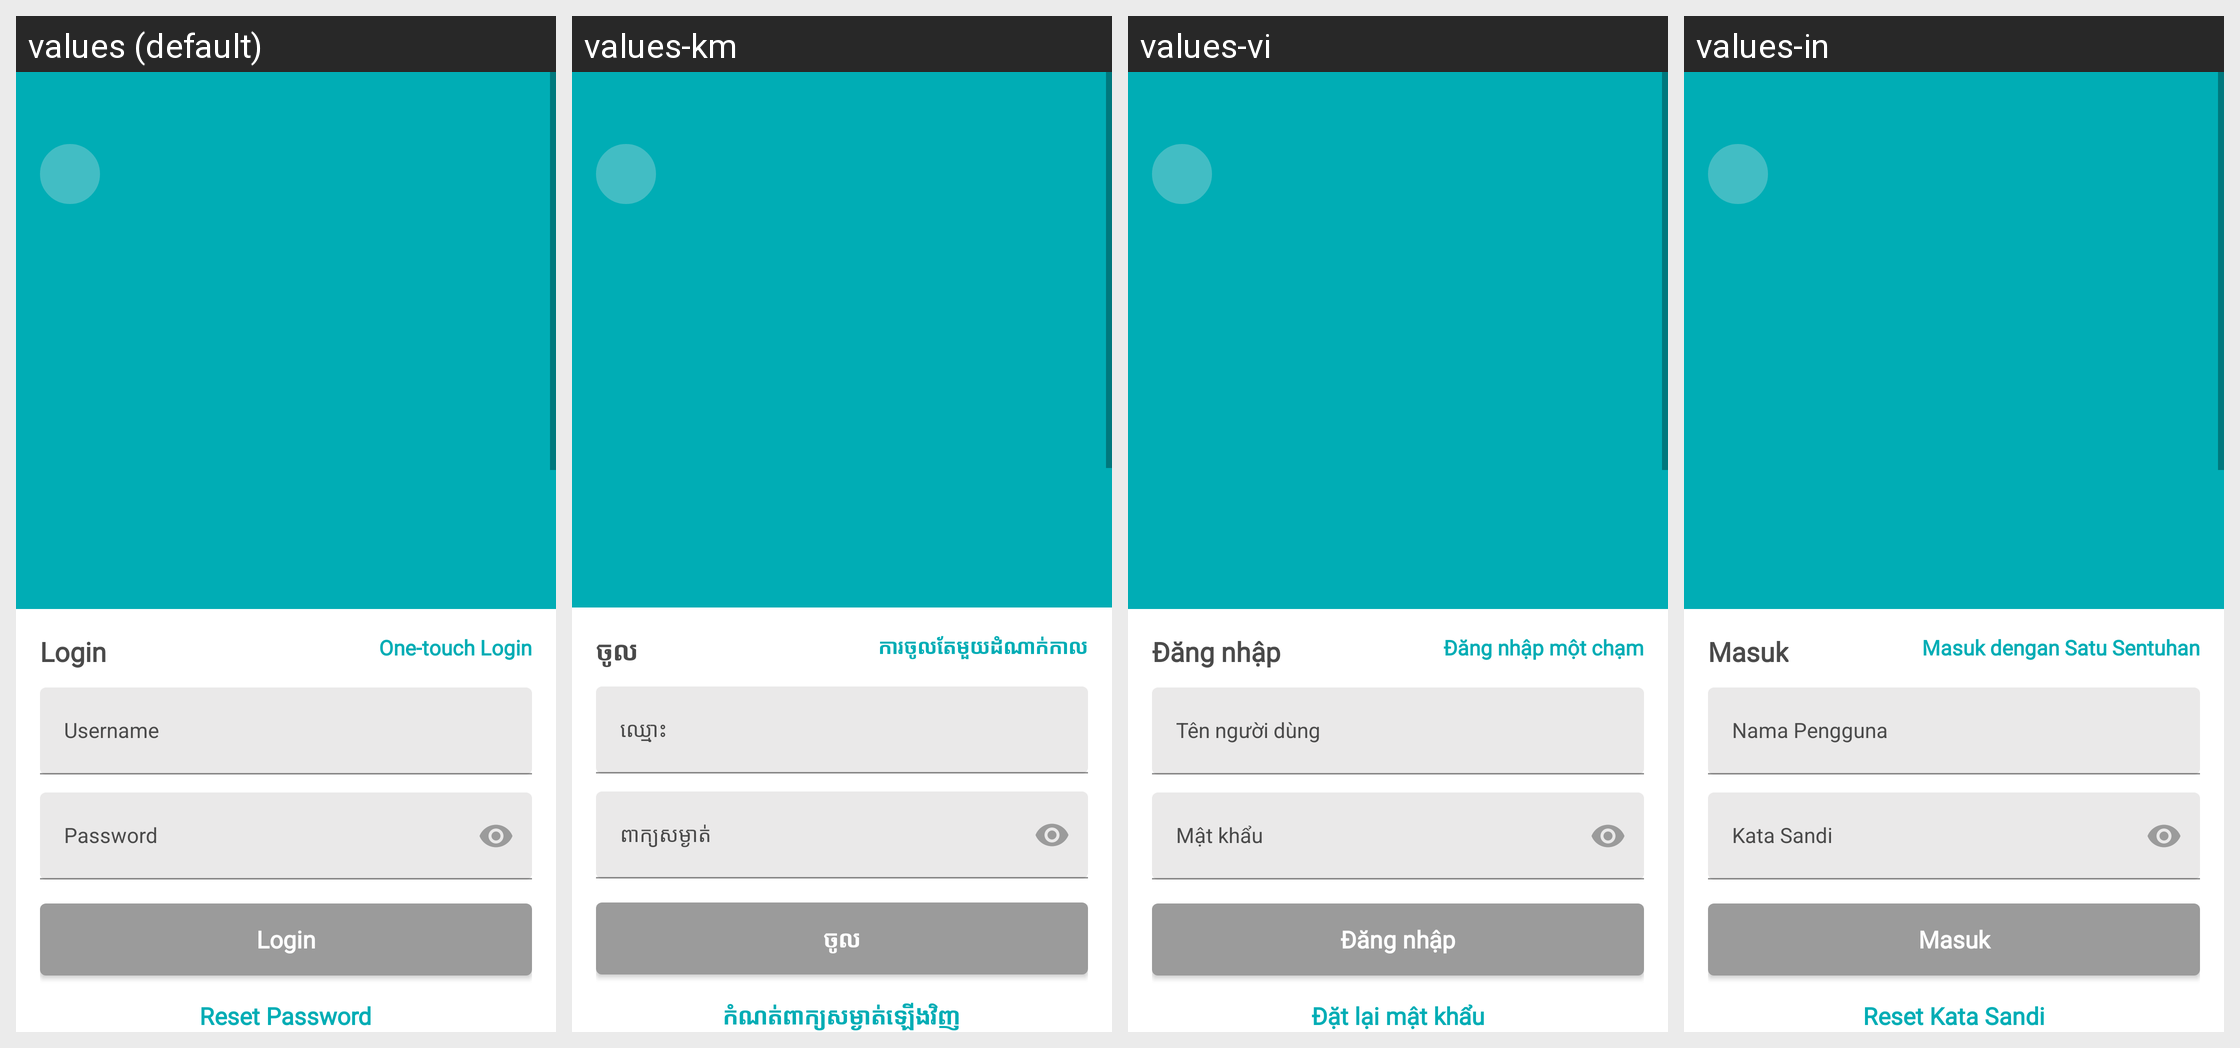

The Android screen above is rendered under several locales of the same app. Produce the string resources it draws, with the default and per-locale values.
Android screen res/layout/activity_login.xml rendered under 4 locales, left to right: values (default), values-km, values-vi, values-in. Device: Nexus 5 (rendered at 1080×1920; each locale shown at half size, 540×960, under a caption strip naming it); theme AppTheme.
Other locales in the repository, not shown: values-es.
Strings drawn on this screen, with the default value and each locale's value (text and hints the layout hard-codes, and strings that could not be matched under every locale, appear in the picture but are not listed):

login
  values: Login
  values-km: ចូល
  values-vi: Đăng nhập
  values-in: Masuk

onetouchlogin
  values: One-touch Login
  values-km: ការចូលតែមួយដំណាក់កាល
  values-vi: Đăng nhập một chạm
  values-in: Masuk dengan Satu Sentuhan

username
  values: Username
  values-km: ឈ្មោះ
  values-vi: Tên người dùng
  values-in: Nama Pengguna

password
  values: Password
  values-km: ពាក្យសម្ងាត់
  values-vi: Mật khẩu
  values-in: Kata Sandi

reset_password_txt
  values: Reset Password
  values-km: កំណត់ពាក្យសម្ងាត់ឡើងវិញ
  values-vi: Đặt lại mật khẩu
  values-in: Reset Kata Sandi
